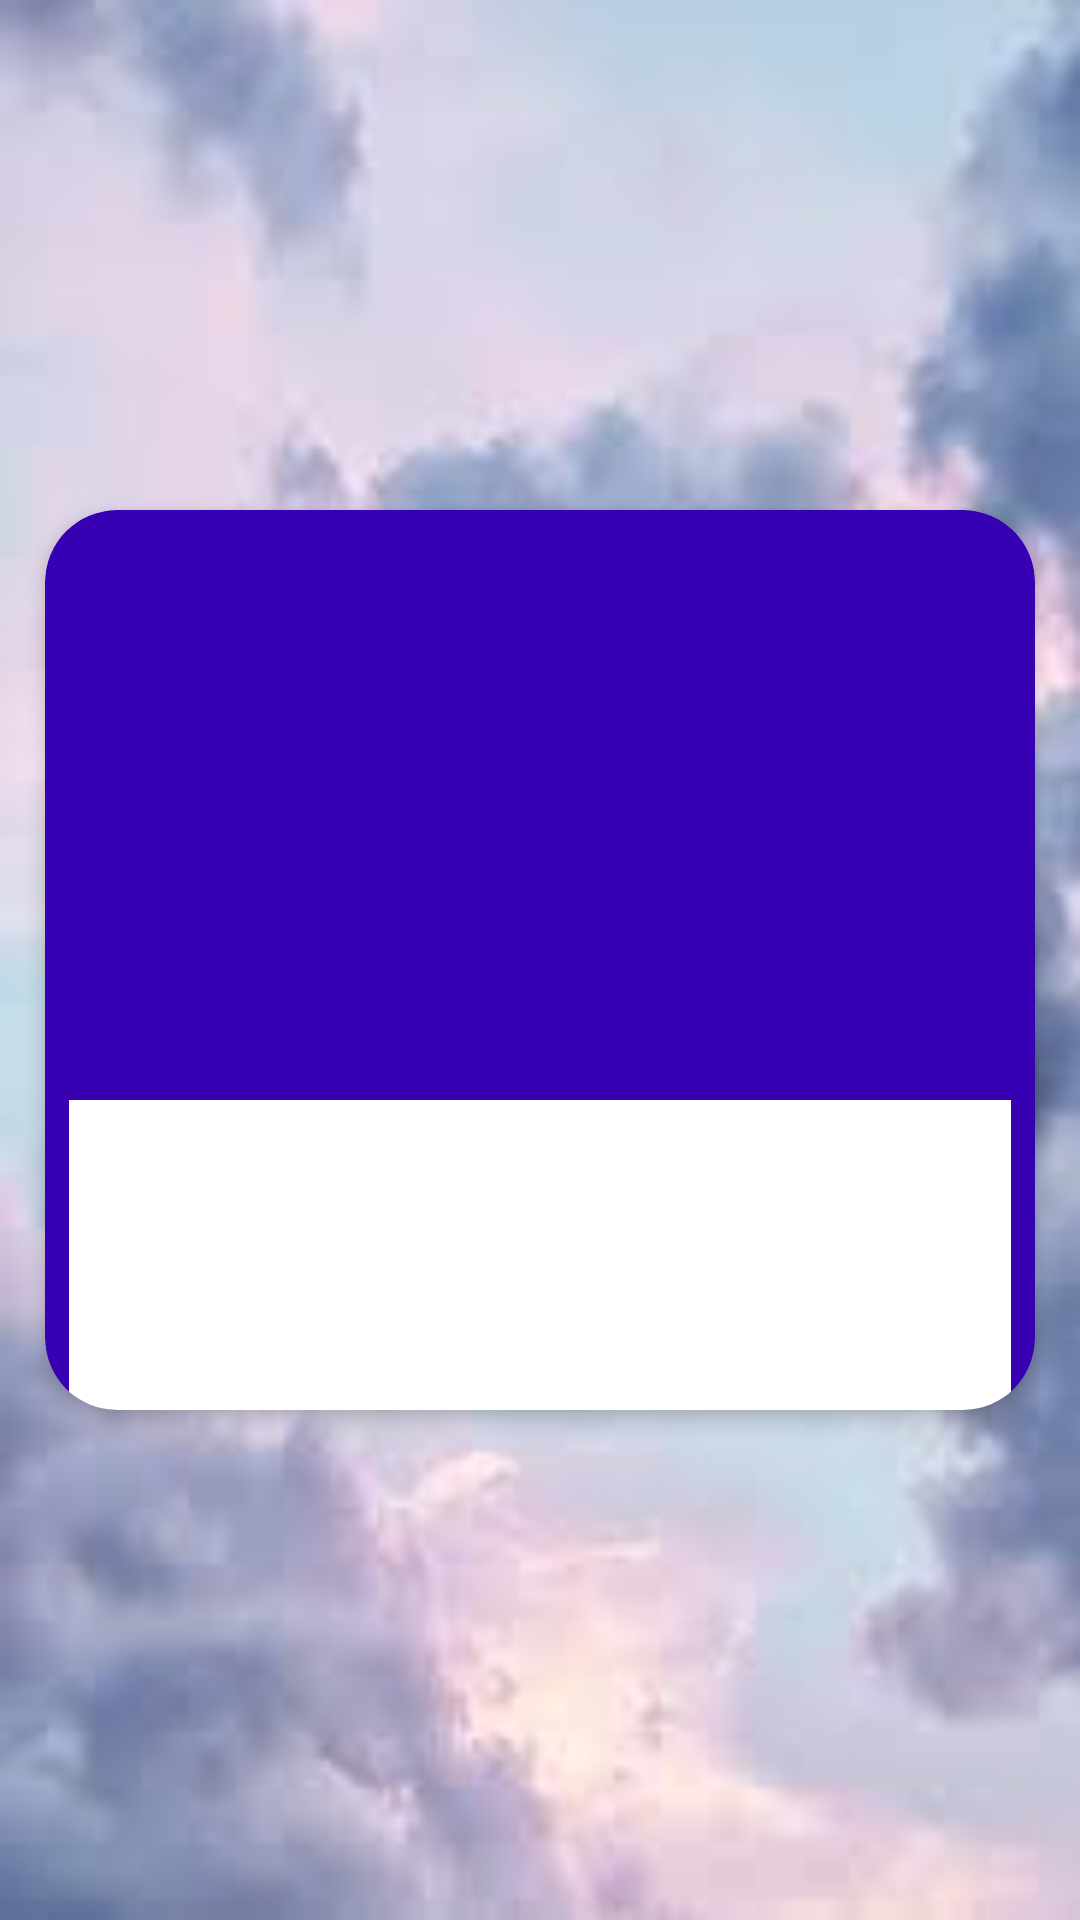

Produce the Android XML layout that renders to this screen, including the resource entries it uses.
<!-- AndroidManifest.xml: application theme Theme.Damini -->
<!-- res/layout/each_news_layout.xml -->
<?xml version="1.0" encoding="utf-8"?>
<androidx.constraintlayout.widget.ConstraintLayout xmlns:android="http://schemas.android.com/apk/res/android"
    xmlns:app="http://schemas.android.com/apk/res-auto"
    xmlns:tools="http://schemas.android.com/tools"
    android:layout_width="match_parent"
    android:background="@drawable/bgapps1"
    android:layout_height="wrap_content">


    <androidx.cardview.widget.CardView
        android:id="@+id/item_card"
        android:layout_width="0dp"
        android:layout_height="300dp"
        android:layout_gravity="center"
        android:layout_marginStart="15dp"
        android:layout_marginLeft="2dp"
        android:layout_marginTop="17dp"
        android:layout_marginEnd="15dp"
        android:layout_marginRight="2dp"
        android:layout_marginBottom="17dp"
        app:cardBackgroundColor="@color/colorPrimaryDark"
        app:cardCornerRadius="24dp"
        app:cardElevation="4dp"
        app:layout_constraintBottom_toBottomOf="parent"
        app:layout_constraintEnd_toEndOf="parent"
        app:layout_constraintStart_toStartOf="parent"
        app:layout_constraintTop_toTopOf="parent">


        <LinearLayout
            android:layout_width="match_parent"
            android:layout_height="match_parent"
            android:orientation="vertical">


            <ImageView
                android:id="@+id/img"
                android:layout_width="match_parent"
                android:layout_height="0dp"
                android:layout_marginTop="5dp"
                android:layout_weight="1" />

            <LinearLayout
                android:layout_width="match_parent"
                android:layout_height="0dp"
                android:layout_weight="1"
                android:orientation="vertical">

                <TextView
                    android:id="@+id/titlee"
                    android:layout_width="match_parent"
                    android:layout_height="0dp"
                    android:layout_marginLeft="8dp"
                    android:layout_marginTop="5dp"
                    android:layout_marginRight="8dp"
                    android:layout_weight="1"
                    android:gravity="center"
                    android:textColor="@color/cardview_light_background"
                    android:textStyle="bold" />

                <TextView
                    android:id="@+id/description"
                    android:layout_width="match_parent"
                    android:layout_height="0dp"
                    android:layout_marginLeft="8dp"
                    android:layout_marginTop="5dp"
                    android:layout_marginRight="8dp"
                    android:layout_weight="3"
                    android:background="?android:attr/colorBackground"
                    android:gravity="center"
                    android:textColor="@color/design_default_color_on_secondary" />

            </LinearLayout>

        </LinearLayout>


    </androidx.cardview.widget.CardView>
</androidx.constraintlayout.widget.ConstraintLayout>
<!-- resources referenced by this layout -->
<resources>
  <!-- drawable bgapps1: jpg bitmap (drawable, 4140 bytes) -->
  <style name="Theme.Damini" parent="Theme.MaterialComponents.DayNight.DarkActionBar">
          
          <item name="colorPrimary">@color/purple_500</item>
          <item name="colorPrimaryVariant">@color/purple_700</item>
          <item name="colorOnPrimary">@color/white</item>
          
          <item name="colorSecondary">@color/teal_200</item>
          <item name="colorSecondaryVariant">@color/teal_700</item>
          <item name="colorOnSecondary">@color/black</item>
          
          <item name="android:statusBarColor" tools:targetApi="l">?attr/colorPrimaryVariant</item>
          
      </style>
  <!-- not gathered from this repository: default colours our renderer supplied (Android Studio template values) -->
  <color name="purple_500">#FF6200EE</color>
  <color name="purple_700">#FF3700B3</color>
  <color name="teal_200">#FF03DAC5</color>
  <color name="teal_700">#FF018786</color>
  <color name="black">#FF000000</color>
  <color name="white">#FFFFFFFF</color>
  <color name="colorPrimaryDark">#FF3700B3</color>
</resources>
